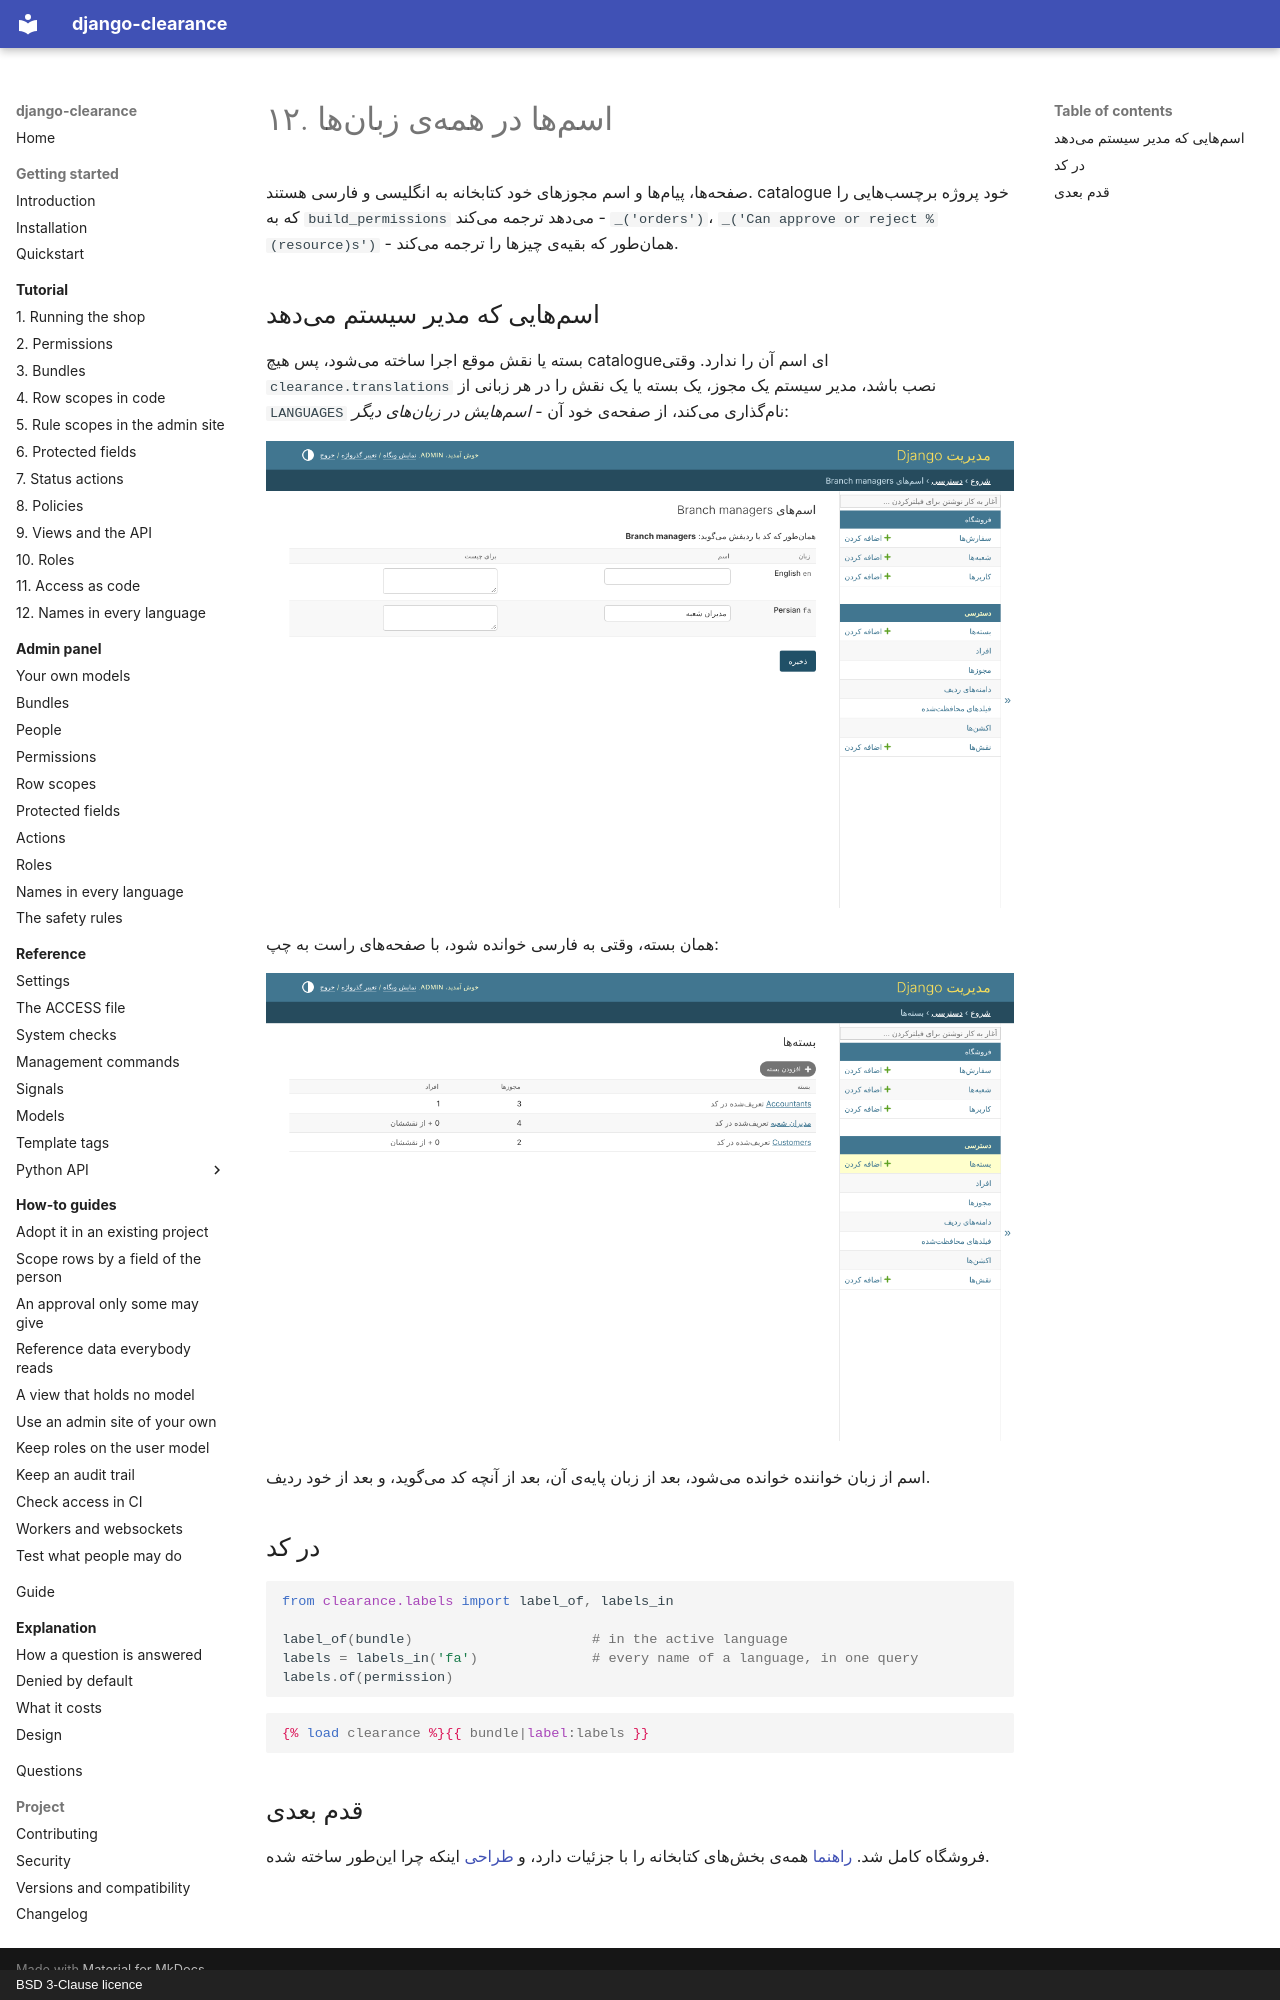

repository: amirAI-dot/django-clearance · page: tutorial/12-names-in-every-language.fa/index.html · generator: mkdocs · copyright: BSD 3-Clause licence

# ۱۲. اسمها در همهی زبانها

صفحهها، پیامها و اسم مجوزهای خود کتابخانه به انگلیسی و فارسی هستند. catalogue
خود پروژه برچسبهایی را که به `build_permissions` میدهد ترجمه میکند -
`_('orders')`، `_('Can approve or reject %(resource)s')` - همانطور که بقیهی
چیزها را ترجمه میکند.

## اسمهایی که مدیر سیستم میدهد

بسته یا نقش موقع اجرا ساخته میشود، پس هیچ catalogueای اسم آن را ندارد. وقتی
`clearance.translations` نصب باشد، مدیر سیستم یک مجوز، یک بسته یا یک نقش را در هر
زبانی از `LANGUAGES` نامگذاری میکند، از صفحهی خود آن - *اسمهایش در زبانهای
دیگر*:

![Branch managers، با اسم فارسی](../img/fa/names.png)

همان بسته، وقتی به فارسی خوانده شود، با صفحههای راست به چپ:

![بستهها، به فارسی](../img/fa/bundles.png)

اسم از زبان خواننده خوانده میشود، بعد از زبان پایهی آن، بعد از آنچه کد
میگوید، و بعد از خود ردیف.

## در کد

```python
from clearance.labels import label_of, labels_in

label_of(bundle)                      # in the active language
labels = labels_in('fa')              # every name of a language, in one query
labels.of(permission)
```

```django
{% load clearance %}{{ bundle|label:labels }}
```

## قدم بعدی

فروشگاه کامل شد. [راهنما](../guide.md) همهی بخشهای کتابخانه را با جزئیات دارد،
و [طراحی](../design.md) اینکه چرا اینطور ساخته شده.
